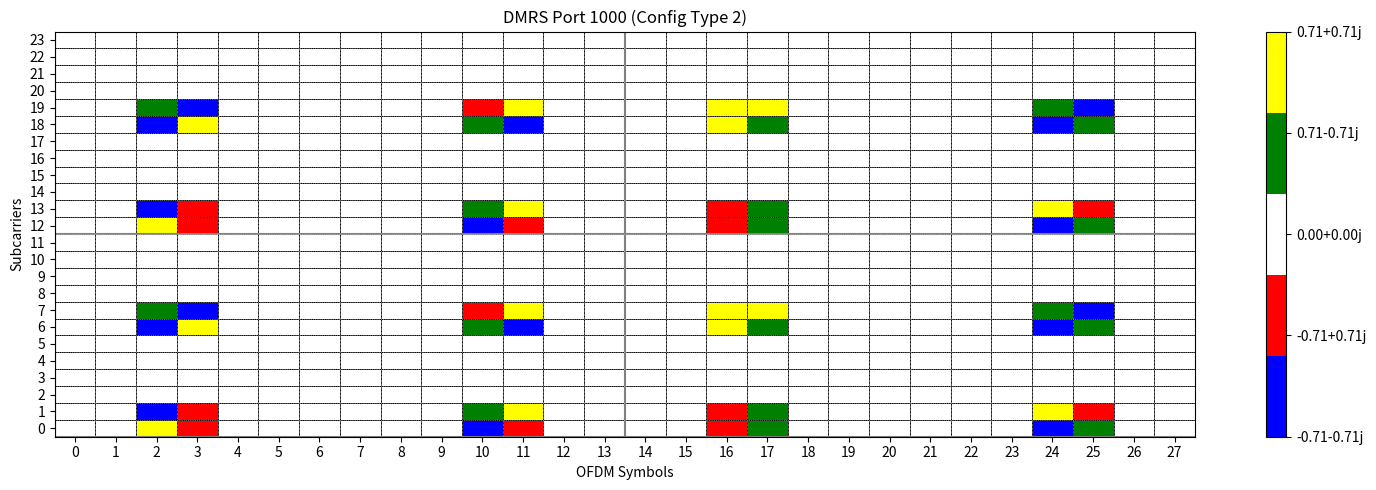

Python code for this plot:
#!/usr/bin/python

import numpy as np
import matplotlib.pyplot as plt
from matplotlib.colors import ListedColormap
from itertools import product

class DMRSConfig:
    def __init__(self, NumLayers=1, PRBSet=1, MappingType='A', SymbolAllocation=(0, 14), 
                 DMRSConfigurationType=1, DMRSLength=1, DMRSAdditionalPosition=0,
                 DMRSTypeAPosition=2, DMRSPortSet=None, NIDNSCID=10, NSCID=0, 
                 NSizeSymbol=1, NSlot_list=[0]):
        
        if DMRSLength == 2 and DMRSAdditionalPosition > 1:
            raise ValueError("DMRSAdditionalPosition must be 0 or 1 when DMRSLength = 2")
        
        if not isinstance(NSlot_list, list):
            raise ValueError("NSlot_list must be a list of slot indices")
        
        if len(NSlot_list) != NSizeSymbol:
            raise ValueError(f"Length of NSlot_list ({len(NSlot_list)}) must equal NSizeSymbol ({NSizeSymbol})")
            
        self.NumLayers = NumLayers
        self.PRBSet = PRBSet
        self.MappingType = MappingType
        self.SymbolAllocation = SymbolAllocation
        
        self.DMRSConfigurationType = DMRSConfigurationType
        self.DMRSLength = DMRSLength
        self.DMRSAdditionalPosition = DMRSAdditionalPosition
        self.DMRSTypeAPosition = DMRSTypeAPosition
        self.DMRSPortSet = DMRSPortSet if DMRSPortSet is not None else [0]
        self.NIDNSCID = NIDNSCID
        self.NSCID = NSCID
        
        self.NSizeSymbol = NSizeSymbol
        self.SymbolsPerSlot = 14
        self.SubcarriersPerPRB = 12
        self.NSymbols = self.NSizeSymbol * self.SymbolsPerSlot
        self.NSubcarriers = self.PRBSet * self.SubcarriersPerPRB
        
        self.NSlot_list = NSlot_list
    
    def get_pdsch_dmrs_symbol_indices(self):
        start_symbol, duration = self.SymbolAllocation
        
        if self.MappingType == 'A':
            if duration <= 7:
                if self.DMRSLength == 1:
                    table = {
                        0: [self.DMRSTypeAPosition],
                        1: [self.DMRSTypeAPosition],
                        2: [self.DMRSTypeAPosition],
                        3: [self.DMRSTypeAPosition],
                    }
                elif self.DMRSLength == 2:
                    table = {
                        0: [self.DMRSTypeAPosition, self.DMRSTypeAPosition+1],
                        1: [self.DMRSTypeAPosition, self.DMRSTypeAPosition+1],
                    }
                else:
                    raise ValueError("Unsupported DMRS length for mapping type A")
                                    
            if duration in (8, 9):
                if self.DMRSLength == 1:
                    table = {
                        0: [self.DMRSTypeAPosition],
                        1: [self.DMRSTypeAPosition, 7],
                        2: [self.DMRSTypeAPosition, 7],
                        3: [self.DMRSTypeAPosition, 7],
                    }
                elif self.DMRSLength == 2:
                    table = {
                        0: [self.DMRSTypeAPosition, self.DMRSTypeAPosition+1],
                        1: [self.DMRSTypeAPosition, self.DMRSTypeAPosition+1],
                    }
                else:
                    raise ValueError("Unsupported DMRS length for mapping type A")
                            
            if duration in (10, 11):
                if self.DMRSLength == 1:
                    table = {
                        0: [self.DMRSTypeAPosition],
                        1: [self.DMRSTypeAPosition, 9],
                        2: [self.DMRSTypeAPosition, 6, 9],
                        3: [self.DMRSTypeAPosition, 6, 9],
                    }
                elif self.DMRSLength == 2:
                    table = {
                        0: [self.DMRSTypeAPosition, self.DMRSTypeAPosition+1],
                        1: [self.DMRSTypeAPosition, self.DMRSTypeAPosition+1, 8, 9],
                    }
                else:
                    raise ValueError("Unsupported DMRS length for mapping type A")
                                    
            if duration == 12:
                if self.DMRSLength == 1:
                    table = {
                        0: [self.DMRSTypeAPosition],
                        1: [self.DMRSTypeAPosition, 9],
                        2: [self.DMRSTypeAPosition, 6, 9],
                        3: [self.DMRSTypeAPosition, 5, 8, 11],
                    }
                elif self.DMRSLength == 2:
                    table = {
                        0: [self.DMRSTypeAPosition, self.DMRSTypeAPosition+1],
                        1: [self.DMRSTypeAPosition, self.DMRSTypeAPosition+1, 8, 9],
                    }
                else:
                    raise ValueError("Unsupported DMRS length for mapping type A")
                                    
            if duration in (13, 14):
                if self.DMRSLength == 1:
                    table = {
                        0: [self.DMRSTypeAPosition],
                        1: [self.DMRSTypeAPosition, 11],
                        2: [self.DMRSTypeAPosition, 7, 11],
                        3: [self.DMRSTypeAPosition, 5, 8, 11],
                    }
                elif self.DMRSLength == 2:
                    table = {
                        0: [self.DMRSTypeAPosition, self.DMRSTypeAPosition+1],
                        1: [self.DMRSTypeAPosition, self.DMRSTypeAPosition+1, 10, 11],
                    }
                else:
                    raise ValueError("Unsupported DMRS length for mapping type A")
                    
        elif self.MappingType == 'B':
            if duration <= 4:
                if self.DMRSLength == 1:
                    table = {
                        0: [start_symbol],
                        1: [start_symbol],
                        2: [start_symbol],
                        3: [start_symbol],
                    }
                elif self.DMRSLength == 2:
                    table = {
                        0: [],
                        1: [],
                    }
                else:
                    raise ValueError("Unsupported DMRS length for mapping type B")
    
            if duration in (5, 6, 7):
                if self.DMRSLength == 1:
                    table = {
                        0: [start_symbol],
                        1: [start_symbol, 4],
                        2: [start_symbol, 4],
                        3: [start_symbol, 4],
                    }
                elif self.DMRSLength == 2:
                    table = {
                        0: [start_symbol, start_symbol+1],
                        1: [start_symbol, start_symbol+1],
                    }
                else:
                    raise ValueError("Unsupported DMRS length for mapping type B")
                    
            if duration == 8:
                if self.DMRSLength == 1:
                    table = {
                        0: [start_symbol],
                        1: [start_symbol, 6],
                        2: [start_symbol, 3, 6],
                        3: [start_symbol, 3, 6],
                    }
                elif self.DMRSLength == 2:
                    table = {
                        0: [start_symbol, start_symbol+1],
                        1: [start_symbol, start_symbol+1, 5, 6],
                    }
                else:
                    raise ValueError("Unsupported DMRS length for mapping type B")
                    
            if duration == 9:
                if self.DMRSLength == 1:
                    table = {
                        0: [start_symbol],
                        1: [start_symbol, 7],
                        2: [start_symbol, 4, 7],
                        3: [start_symbol, 4, 7],
                    }
                elif self.DMRSLength == 2:
                    table = {
                        0: [start_symbol, start_symbol+1],
                        1: [start_symbol, start_symbol+1, 5, 6],
                    }
                else:
                    raise ValueError("Unsupported DMRS length for mapping type B")
                    
            if duration == 10:
                if self.DMRSLength == 1:
                    table = {
                        0: [start_symbol],
                        1: [start_symbol, 7],
                        2: [start_symbol, 4, 7],
                        3: [start_symbol, 4, 7],
                    }
                elif self.DMRSLength == 2:
                    table = {
                        0: [start_symbol, start_symbol+1],
                        1: [start_symbol, start_symbol+1, 7, 8],
                    }
                else:
                    raise ValueError("Unsupported DMRS length for mapping type B")
    
            if duration == 11:
                if self.DMRSLength == 1:
                    table = {
                        0: [start_symbol],
                        1: [start_symbol, 8],
                        2: [start_symbol, 4, 8],
                        3: [start_symbol, 3, 6, 9],
                    }
                elif self.DMRSLength == 2:
                    table = {
                        0: [start_symbol, start_symbol+1],
                        1: [start_symbol, start_symbol+1, 7, 8],
                    }
                else:
                    raise ValueError("Unsupported DMRS length for mapping type B")
    
            if duration in (12, 13):
                if self.DMRSLength == 1:
                    table = {
                        0: [start_symbol],
                        1: [start_symbol, 9],
                        2: [start_symbol, 5, 9],
                        3: [start_symbol, 3, 6, 9],
                    }
                elif self.DMRSLength == 2:
                    table = {
                        0: [start_symbol, start_symbol+1],
                        1: [start_symbol, start_symbol+1, 8, 9],
                    }
                else:
                    raise ValueError("Unsupported DMRS length for mapping type B")
                
            if duration == 14:
                if self.DMRSLength == 1:
                    table = {
                        0: [],
                        1: [],
                        2: [],
                        3: [],
                    }
                elif self.DMRSLength == 2:
                    table = {
                        0: [],
                        1: [],
                    }
                else:
                    raise ValueError("Unsupported DMRS length for mapping type B")
        else:
            raise ValueError("Unsupported Mapping type (A or B)")
    
        if self.DMRSAdditionalPosition not in table:
            raise ValueError("Unsupported additional position. Use (0,1,2,3) for DMRSLength=1, (0,1) for DMRSLength=2")

        return sorted(table[self.DMRSAdditionalPosition])

    def get_pusch_dmrs_symbol_indices(self):
        start_symbol, duration = self.SymbolAllocation
        
        if self.MappingType == 'A':
            if duration < 4:
                if self.DMRSLength == 1:
                    table = {
                        0: [self.DMRSTypeAPosition],
                        1: [self.DMRSTypeAPosition],
                        2: [self.DMRSTypeAPosition],
                        3: [self.DMRSTypeAPosition],
                    }
                elif self.DMRSLength == 2:
                    table = {
                        0: [self.DMRSTypeAPosition, self.DMRSTypeAPosition+1],
                        1: [self.DMRSTypeAPosition, self.DMRSTypeAPosition+1],
                    }
                else:
                    raise ValueError("Unsupported DMRS length for mapping type A")
                    
            if duration in (4, 5, 6, 7):
                if self.DMRSLength == 1:
                    table = {
                        0: [self.DMRSTypeAPosition],
                        1: [self.DMRSTypeAPosition],
                        2: [self.DMRSTypeAPosition],
                        3: [self.DMRSTypeAPosition],
                    }
                elif self.DMRSLength == 2:
                    table = {
                        0: [self.DMRSTypeAPosition, self.DMRSTypeAPosition+1],
                        1: [self.DMRSTypeAPosition, self.DMRSTypeAPosition+1],
                    }
                else:
                    raise ValueError("Unsupported DMRS length for mapping type A")
                                    
            if duration in (8, 9):
                if self.DMRSLength == 1:
                    table = {
                        0: [self.DMRSTypeAPosition],
                        1: [self.DMRSTypeAPosition, 7],
                        2: [self.DMRSTypeAPosition, 7],
                        3: [self.DMRSTypeAPosition, 7],
                    }
                elif self.DMRSLength == 2:
                    table = {
                        0: [self.DMRSTypeAPosition, self.DMRSTypeAPosition+1],
                        1: [self.DMRSTypeAPosition, self.DMRSTypeAPosition+1],
                    }
                else:
                    raise ValueError("Unsupported DMRS length for mapping type A")
                            
            if duration in (10, 11):
                if self.DMRSLength == 1:
                    table = {
                        0: [self.DMRSTypeAPosition],
                        1: [self.DMRSTypeAPosition, 9],
                        2: [self.DMRSTypeAPosition, 6, 9],
                        3: [self.DMRSTypeAPosition, 6, 9],
                    }
                elif self.DMRSLength == 2:
                    table = {
                        0: [self.DMRSTypeAPosition, self.DMRSTypeAPosition+1],
                        1: [self.DMRSTypeAPosition, self.DMRSTypeAPosition+1, 8, 9],
                    }
                else:
                    raise ValueError("Unsupported DMRS length for mapping type A")
                                    
            if duration == 12:
                if self.DMRSLength == 1:
                    table = {
                        0: [self.DMRSTypeAPosition],
                        1: [self.DMRSTypeAPosition, 9],
                        2: [self.DMRSTypeAPosition, 6, 9],
                        3: [self.DMRSTypeAPosition, 5, 8, 11],
                    }
                elif self.DMRSLength == 2:
                    table = {
                        0: [self.DMRSTypeAPosition, self.DMRSTypeAPosition+1],
                        1: [self.DMRSTypeAPosition, self.DMRSTypeAPosition+1, 8, 9],
                    }
                else:
                    raise ValueError("Unsupported DMRS length for mapping type A")
                                    
            if duration in (13, 14):
                if self.DMRSLength == 1:
                    table = {
                        0: [self.DMRSTypeAPosition],
                        1: [self.DMRSTypeAPosition, 11],
                        2: [self.DMRSTypeAPosition, 7, 11],
                        3: [self.DMRSTypeAPosition, 5, 8, 11],
                    }
                elif self.DMRSLength == 2:
                    table = {
                        0: [self.DMRSTypeAPosition, self.DMRSTypeAPosition+1],
                        1: [self.DMRSTypeAPosition, self.DMRSTypeAPosition+1, 10, 11],
                    }
                else:
                    raise ValueError("Unsupported DMRS length for mapping type A")
                    
        elif self.MappingType == 'B':
            if duration <= 4:
                if self.DMRSLength == 1:
                    table = {
                        0: [start_symbol],
                        1: [start_symbol],
                        2: [start_symbol],
                        3: [start_symbol],
                    }
                elif self.DMRSLength == 2:
                    table = {
                        0: [],
                        1: [],
                    }
                else:
                    raise ValueError("Unsupported DMRS length for mapping type B")
    
            if duration in (5, 6, 7):
                if self.DMRSLength == 1:
                    table = {
                        0: [start_symbol],
                        1: [start_symbol, 4],
                        2: [start_symbol, 4],
                        3: [start_symbol, 4],
                    }
                elif self.DMRSLength == 2:
                    table = {
                        0: [start_symbol, start_symbol+1],
                        1: [start_symbol, start_symbol+1],
                    }
                else:
                    raise ValueError("Unsupported DMRS length for mapping type B")
                    
            if duration in (8, 9):
                if self.DMRSLength == 1:
                    table = {
                        0: [start_symbol],
                        1: [start_symbol, 6],
                        2: [start_symbol, 3, 6],
                        3: [start_symbol, 3, 6],
                    }
                elif self.DMRSLength == 2:
                    table = {
                        0: [start_symbol, start_symbol+1],
                        1: [start_symbol, start_symbol+1, 5, 6],
                    }
                else:
                    raise ValueError("Unsupported DMRS length for mapping type B")
                    
            if duration in (10, 11):
                if self.DMRSLength == 1:
                    table = {
                        0: [start_symbol],
                        1: [start_symbol, 8],
                        2: [start_symbol, 4, 8],
                        3: [start_symbol, 3, 6, 9],
                    }
                elif self.DMRSLength == 2:
                    table = {
                        0: [start_symbol],
                        1: [start_symbol, start_symbol+1, 7, 8],
                    }
                else:
                    raise ValueError("Unsupported DMRS length for mapping type B")
                    
            if duration in (12, 13, 14):
                if self.DMRSLength == 1:
                    table = {
                        0: [start_symbol],
                        1: [start_symbol, 10],
                        2: [start_symbol, 5, 10],
                        3: [start_symbol, 3, 6, 9],
                    }
                elif self.DMRSLength == 2:
                    table = {
                        0: [start_symbol, start_symbol+1],
                        1: [start_symbol, start_symbol+1, 9, 10],
                    }
                else:
                    raise ValueError("Unsupported DMRS length for mapping type B")
        else:
            raise ValueError("Unsupported Mapping type (A or B)")
    
        if self.DMRSAdditionalPosition not in table:
            raise ValueError("Unsupported additional position. Use (0,1,2,3) for DMRSLength=1, (0,1) for DMRSLength=2")
    
        return sorted(table[self.DMRSAdditionalPosition])

    def generate_dmrs_grid(self, pilot):
        grid = np.zeros((self.NSymbols, self.NSubcarriers, self.NumLayers), dtype=complex)
        
        match pilot:
            case "PDSCH":
                dmrs_symbols = self.get_pdsch_dmrs_symbol_indices()
            case "PUSCH":
                dmrs_symbols = self.get_pusch_dmrs_symbol_indices()
            case _:
                print("Invalid option. Use PDSCH or PUSCH")
                return grid
    
        symbol_start, symbol_len = self.SymbolAllocation
        symbol_end = symbol_start + symbol_len
    
        for layer, port in enumerate(self.DMRSPortSet):
            sc_offsets = self.get_dmrs_subcarrier_offsets(port)
            for _, symbol in enumerate(dmrs_symbols):
    
                if not (symbol_start <= symbol < symbol_end):
                    continue
                
                for prb, rep in product(np.arange(self.PRBSet), np.arange(self.NSizeSymbol)):
                    c_init = ((2 ** 17) * (14 * self.NSlot_list[rep] + symbol + 1) * (2 * self.NIDNSCID + 1) + 2 * self.NIDNSCID + self.NSCID) % (2 ** 31)
                    c = self.generate_gold_sequence(c_init, len(sc_offsets) * 2)
                    r = self.qpsk_modulate(c)
                    
                    for i, offset in enumerate(sc_offsets):
                        k = prb * self.SubcarriersPerPRB + offset
                        l = rep * self.SymbolsPerSlot + symbol
                        symbol_val = self.apply_cdm(r[i], port)
                        grid[l, k, layer] = symbol_val

        # for port_idx in range(self.NumLayers):
        #     print(f"\n signal[:, :, {self.DMRSPortSet[port_idx]-1000}]")
        #     print(grid[:, :, port_idx].T)
        #     print('----------------------------------------------------------------')
                            
        return grid, dmrs_symbols

    def get_dmrs_subcarrier_offsets(self, port):
        port_idx = port - 1000
        k_values = []
        if self.DMRSConfigurationType == 1:
            if (port_idx % 4) in [0, 1]:
                delta = 0
                for n, k_p in product((0, 1, 2), (0, 1)):
                    k=4*n+2*k_p+delta
                    k_values.append(k)
                return np.array(k_values)
            else:
                delta = 1
                for n, k_p in product((0, 1, 2), (0, 1)):
                    k=4*n+2*k_p+delta
                    k_values.append(k)
                return np.array(k_values)
            
        elif self.DMRSConfigurationType == 2:
            if (port_idx % 6) in [0, 1]:
                delta = 0
                for n, k_p in product((0, 1), (0, 1)):
                    k=6*n+k_p+delta
                    k_values.append(k)
                return np.array(k_values)
            elif (port_idx % 6) in [2, 3]:
                delta = 2
                for n, k_p in product((0, 1), (0, 1)):
                    k=6*n+k_p+delta
                    k_values.append(k)
                return np.array(k_values)
            else:
                return np.array([0, 1, 6, 7])
            
        raise ValueError("Unsupported DMRS configuration. Use 1 or 2")
    
    def apply_cdm(self, r, port):
        port_idx = port - 1000
        if self.DMRSConfigurationType == 1:
            if (port_idx % 2 == 1 and port_idx <= 3) or (port_idx % 2 == 0 and port_idx > 3):
                r *= (-1)
        elif self.DMRSConfigurationType == 2:
            if (port_idx % 2 == 1 and port_idx <= 5) or (port_idx % 2 == 0 and port_idx > 5):
                r *= (-1)
        return r
   
    def generate_gold_sequence(self, c_init, length):
        N_c = 1600
        x1 = np.zeros(N_c + length, dtype=np.int32)
        x2 = np.zeros(N_c + length, dtype=np.int32)
    
        x1[0] = 1
        for i in range(31):
            x2[i] = (c_init >> i) & 1
    
        for n in range(31, N_c + length):
            x1[n] = (x1[n - 3] + x1[n - 31]) % 2
            x2[n] = (x2[n - 3] + x2[n - 2] + x2[n - 1] + x2[n - 31]) % 2
    
        c = (x1[N_c:] + x2[N_c:]) % 2
        return c
    
    def qpsk_modulate(self, bits):
        return (1 / np.sqrt(2)) * ((1 - 2 * bits[0::2]) + 1j * (1 - 2 * bits[1::2]))

    def plot_dmrs(self, grid):
        fig, axes = plt.subplots(1, self.NumLayers, figsize=(15, 5))
        if self.NumLayers == 1:
            axes = [axes]
        
        colors = ['blue', 'red', 'white', 'green', 'yellow']
        cmap = ListedColormap(colors[:len(np.unique(grid))])
        
        for i in range(self.NumLayers):
            ax = axes[i]
    
            unique_vals, indices = np.unique(grid[:, :, i], return_inverse=True)
            indices = indices.reshape(grid[:, :, i].shape).T
            
            y_min, y_max = -0.5, self.NSubcarriers - 0.5
            y_ticks = np.arange(0, self.NSubcarriers)
            y_tick_labels = [str(tick) for tick in y_ticks]
            
            x = np.arange(-0.5, self.NSymbols)
            y = np.arange(-0.5, self.NSubcarriers)
            
            im = ax.pcolormesh(x, y, indices, cmap=cmap, vmin=0, vmax=len(unique_vals)-1,
                              edgecolors='k', linewidths=0.5)
            
            cbar = plt.colorbar(im, ax=ax, ticks=np.arange(len(unique_vals)))
            cbar.ax.set_yticklabels([f"{val:.2f}" for val in unique_vals])
            
            ax.set_title(f'DMRS Port {self.DMRSPortSet[i]} (Config Type {self.DMRSConfigurationType})')
            ax.set_xlabel('OFDM Symbols')
            ax.set_ylabel('Subcarriers')
            ax.set_xticks(np.arange(self.NSymbols))
            ax.set_yticks(y_ticks)
            ax.set_yticklabels(y_tick_labels)
            ax.set_ylim(y_min, y_max)
            
            for sc in range(0, self.NSubcarriers, self.SubcarriersPerPRB):
                ax.axhline(sc - 0.5, color='gray', linestyle='-', linewidth=1.5)
                
            for sc in range(0, self.NSymbols, self.SymbolsPerSlot):
                ax.axvline(sc - 0.5, color='gray', linestyle='-', linewidth=1.5)
            
            for sc in range(self.NSubcarriers):
                ax.axhline(sc - 0.5, color='lightgray', linestyle=':', linewidth=0.5)
            
            for sym in range(self.NSymbols + 1):
                ax.axvline(sym - 0.5, color='gray', linestyle='--', linewidth=0.5)
        
        plt.tight_layout()
        plt.show()
    
def configure_dmrs(pilot, num_layers, config_type=1, symbol_allocation=(0, 14), num_prbs_k=1, num_prbs_l=1, mapping_type='A',
                      dmrs_length=1, dmrs_add_pos=0, dmrs_type_a_pos=2, NSlot_list=[0]):
    
    dmrs = DMRSConfig(NumLayers=num_layers, 
                        PRBSet=num_prbs_k, 
                        MappingType=mapping_type, 
                        SymbolAllocation=symbol_allocation,
                        DMRSConfigurationType=config_type,
                        DMRSLength=dmrs_length,
                        DMRSAdditionalPosition=dmrs_add_pos,
                        DMRSTypeAPosition=dmrs_type_a_pos,
                        DMRSPortSet=[1000 + i for i in range(num_layers)],
                        NIDNSCID=10,
                        NSCID=0,
                        NSizeSymbol=num_prbs_l,
                        NSlot_list=NSlot_list)
    
    pilots, _ = dmrs.generate_dmrs_grid(pilot)
    dmrs.plot_dmrs(pilots)
    
    return pilots

if __name__ == "__main__":
    # Example
    dmrs_pilot="PDSCH"
    ports = 1
    configuration_type = 2
    symbol_allocation = (0, 14)
    num_prbs_k=2
    num_prbs_l=2
    mapping_type='A'
    pilot_length=2
    pilot_add_pos=1
    dmrs_type_a_pos=2

    Pilots = configure_dmrs(pilot=dmrs_pilot,
                            num_layers=ports, 
                            config_type=configuration_type, 
                            symbol_allocation=symbol_allocation,
                            num_prbs_k=num_prbs_k,
                            num_prbs_l=num_prbs_l,
                            mapping_type=mapping_type, 
                            dmrs_length=pilot_length, 
                            dmrs_add_pos=pilot_add_pos,
                            dmrs_type_a_pos=dmrs_type_a_pos,
                            NSlot_list=np.arange(num_prbs_l).tolist())